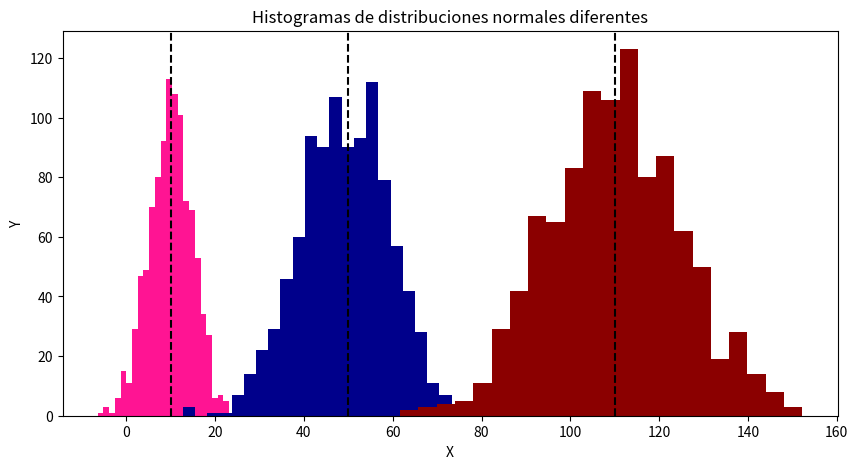

Reproduce this figure in Python.
# Problema 9. Incisos 9.3
import matplotlib.pyplot as plt
import numpy as np 

x = np.random.normal(loc = 10, scale = 5, size = 1000)
y = np.random.normal(loc = 50, scale = 10, size = 1000)
z = np.random.normal(loc = 110, scale = 15, size = 1000)
mu_n = [10, 50, 110] 
colors = ['deeppink', 'darkblue', 'darkred']

fig, ax = plt.subplots(figsize = (10, 5))
ax.set_title("Histogramas de distribuciones normales diferentes")
ax.set_xlabel("X")
ax.set_ylabel("Y")
ax.hist(x, bins = 'auto', color = colors[0]);
ax.hist(y, bins = 'auto', facecolor = colors[1]);
ax.hist(z, bins = 'auto', facecolor = colors[2]);
for i in mu_n:
    ax.axvline(x = i, color = 'k', linestyle = '--')
plt.show()